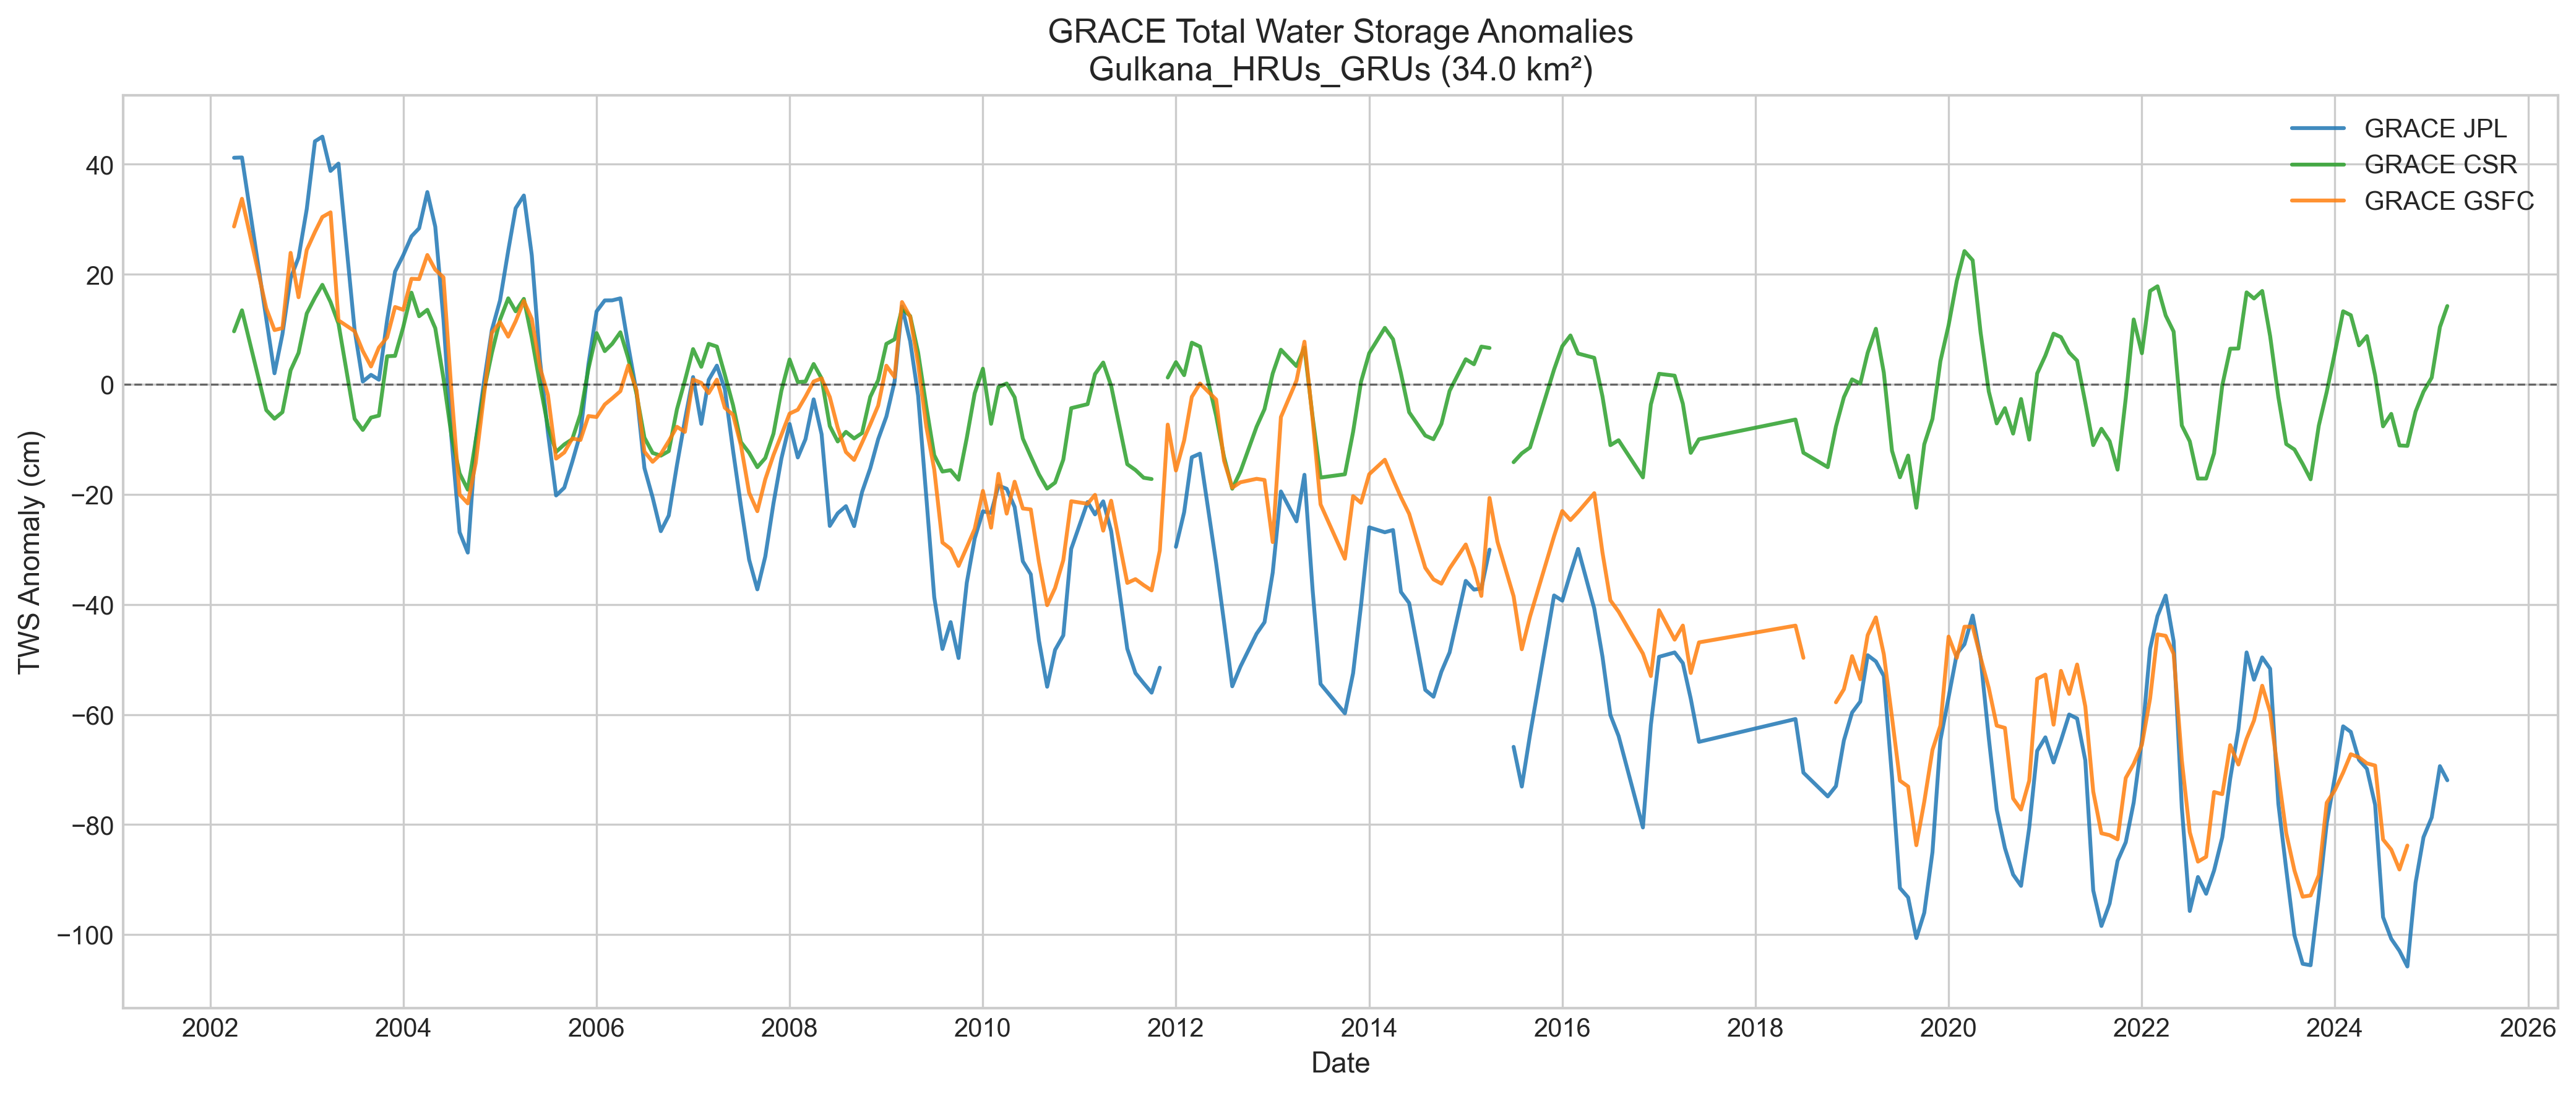

Data behind this chart, as committed beside it:
, grace_jpl_anomaly, grace_csr_anomaly, grace_gsfc_anomaly
2002-04-01, 41.19, 9.639, 28.69
2002-05-01, 41.24, 13.46, 33.73
2002-06-01, , , 
2002-07-01, , , 
2002-08-01, 11.86, -4.679, 13.81
2002-09-01, 2.017, -6.247, 9.868
2002-10-01, 9.119, -5.049, 10.22
2002-11-01, 19.28, 2.556, 23.9
2002-12-01, 23.04, 5.717, 15.84
2003-01-01, 31.86, 12.88, 24.43
2003-02-01, 44.17, 15.77, 27.7
2003-03-01, 45.02, 18.09, 30.42
2003-04-01, 38.79, 14.96, 31.26
2003-05-01, 40.13, 11.05, 11.63
2003-06-01, , , 
2003-07-01, 9.891, -6.255, 9.671
2003-08-01, 0.5097, -8.282, 6.057
2003-09-01, 1.728, -6.042, 3.254
2003-10-01, 0.8417, -5.674, 6.703
2003-11-01, 11.68, 5.112, 8.551
2003-12-01, 20.49, 5.177, 14.06
2004-01-01, 23.48, 10.43, 13.55
2004-02-01, 26.91, 16.67, 19.19
2004-03-01, 28.38, 12.38, 19.13
2004-04-01, 34.95, 13.55, 23.51
2004-05-01, 28.66, 10.22, 20.84
2004-06-01, 11.8, 1.077, 19.44
2004-07-01, -9.643, -9.231, -1.208
2004-08-01, -26.87, -16.18, -20.02
2004-09-01, -30.58, -19.14, -21.63
2004-10-01, -10.32, -10.22, -14.29
2004-11-01, 0.3368, -1.196, -2.052
2004-12-01, 9.875, 5.689, 9.354
2005-01-01, 15.26, 11.77, 11.33
2005-02-01, 24.3, 15.64, 8.671
2005-03-01, 32.01, 13.28, 11.47
2005-04-01, 34.32, 15.54, 15.15
2005-05-01, 23.47, 8.479, 11.9
2005-06-01, 4.377, 0.01383, 3.075
2005-07-01, -8.732, -7.646, -1.913
2005-08-01, -20.2, -12.27, -13.5
2005-09-01, -18.78, -10.91, -12.38
2005-10-01, -14.1, -9.971, -9.843
2005-11-01, -8.904, -5.439, -10.11
2005-12-01, 3.588, 2.77, -5.758
2006-01-01, 13.26, 9.313, -5.936
2006-02-01, 15.25, 6.041, -3.655
2006-03-01, 15.27, 7.36, -2.548
2006-04-01, 15.64, 9.464, -1.243
2006-05-01, 6.961, 4.725, 3.436
2006-06-01, -1.37, -1.695, -1.069
2006-07-01, -15.21, -9.678, -12.22
2006-08-01, -20.55, -12.46, -14.08
2006-09-01, -26.68, -12.96, -12.65
2006-10-01, -23.84, -12.14, -10.32
2006-11-01, -14.66, -4.537, -7.709
2006-12-01, -6.514, 0.6722, -8.639
2007-01-01, 1.329, 6.408, 0.8789
2007-02-01, -7.176, 3.195, 0.2751
2007-03-01, 0.8072, 7.367, -1.583
... 216 more rows
